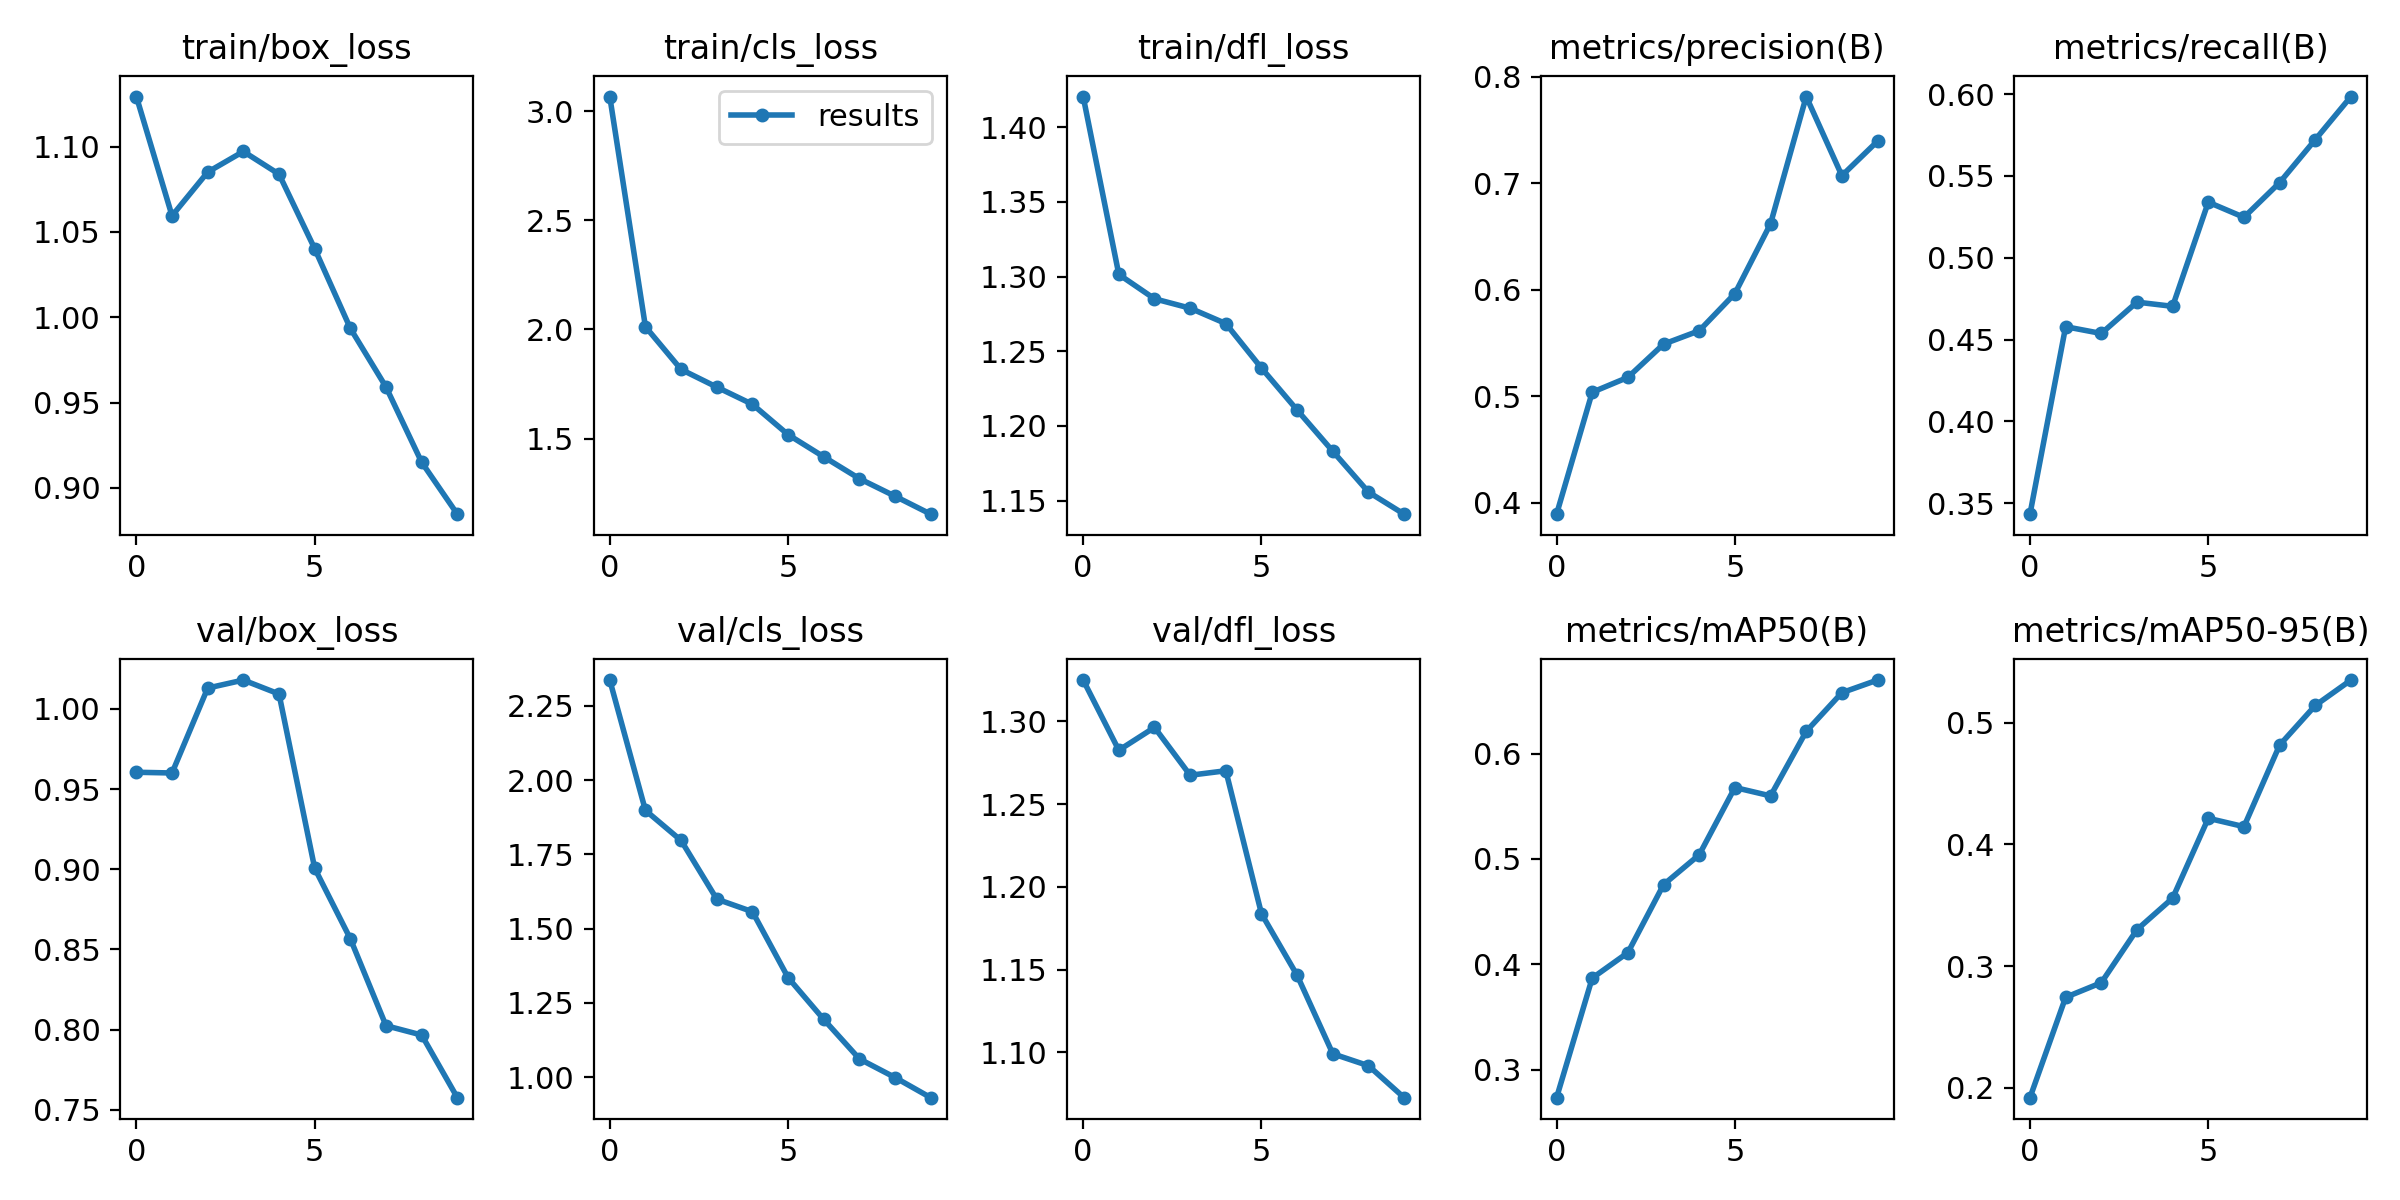

The data file committed next to this chart (first rows):
epoch, train/box_loss, train/cls_loss, train/dfl_loss, metrics/precision(B), metrics/recall(B), metrics/mAP50(B), metrics/mAP50-95(B), val/box_loss, val/cls_loss, val/dfl_loss, lr/pg0, lr/pg1, lr/pg2
0, 1.129, 3.067, 1.421, 0.3894, 0.3433, 0.2734, 0.1919, 0.9605, 2.337, 1.325, 0.0701, 0.003323, 0.003323
1, 1.06, 2.013, 1.301, 0.5038, 0.4578, 0.3869, 0.2744, 0.96, 1.898, 1.283, 0.03944, 0.005997, 0.005997
2, 1.085, 1.817, 1.285, 0.5178, 0.4537, 0.4111, 0.2864, 1.013, 1.797, 1.296, 0.008119, 0.008011, 0.008011
3, 1.097, 1.736, 1.279, 0.549, 0.4729, 0.4756, 0.33, 1.018, 1.6, 1.268, 0.00703, 0.00703, 0.00703
4, 1.084, 1.657, 1.268, 0.5615, 0.4703, 0.504, 0.3559, 1.009, 1.557, 1.27, 0.00703, 0.00703, 0.00703
5, 1.04, 1.518, 1.239, 0.5964, 0.534, 0.5678, 0.4215, 0.9006, 1.335, 1.184, 0.00604, 0.00604, 0.00604
6, 0.9935, 1.417, 1.211, 0.6619, 0.5247, 0.5599, 0.4146, 0.8566, 1.195, 1.147, 0.00505, 0.00505, 0.00505
7, 0.9591, 1.317, 1.183, 0.7813, 0.5459, 0.6211, 0.4816, 0.8024, 1.062, 1.099, 0.00406, 0.00406, 0.00406
8, 0.915, 1.236, 1.156, 0.707, 0.5722, 0.6578, 0.5142, 0.7966, 0.9991, 1.092, 0.00307, 0.00307, 0.00307
9, 0.8845, 1.154, 1.141, 0.7394, 0.5985, 0.6698, 0.5351, 0.7575, 0.9313, 1.073, 0.00208, 0.00208, 0.00208
